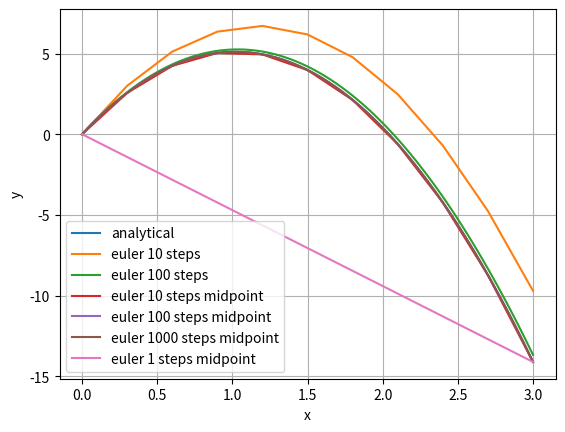

This figure's Python source:
import math
import numpy as np
from sympy import *
import matplotlib.pyplot as plt
## 1.1
#find the smallest and biggest number the computer can represent
# we'll do a "binary search" for the smallest number which does not yeild equal 0
def smallest_number():
    high=1
    divider=2
    candidate = high*(1-1/divider)
    while high != candidate:
        if candidate>0:
            high = candidate 
        else:
            divider=divider*2
        candidate = high*(1-1/divider)
    return candidate
#print("The smallest positive number represented in python is: " , smallest_number())

# This is an attempt to find the biggest number python
# This code will run untill the memory of the computer it is running on will run out.
# That is because of the way python represents integer numbers
# The esseence of it is that python represents an integers with an array of digits with unlimited size.
# Note that the is a build in value in python of infinity, float('inf')- which is bigger than any integer
def biggest_number():
    candidate=2
    prev_candidate=1
    multiplier = 2
    count=0
    while candidate != prev_candidate:
        count=count+1
        if count==int(1e6):# the loop will run infinitly, 1million iterations are enough to show the point..
            break
        if candidate == float('inf'):
            multiplier = (1+ multiplier)/2
            candidate = prev_candandiate
        prev_candandiate = candidate
        candidate=candidate*multiplier
    return candidate
#print("The biggest number in python is: ", biggest_number())

## 1.2
#find the smallest epsilon s.t 1+epsilon != 1
def smallest_epsilon_rough():
    epsilon = 1
    prev_epsilon =10
    divider=10
    while epsilon!=prev_epsilon:
        if (1+epsilon)==1:
            divider=divider*10
            epsilon = prev_epsilon
        prev_epsilon=epsilon
        epsilon = epsilon*(1-1/divider)
    return prev_epsilon
#print("Smallest epsilon s.t 1+epsilon != 1 is: ", smallest_epsilon_rough())


## 1.3
def nth_term_coefiecient_of_sqrt_x_plus_one(n):
    res=1
    k=1/2
    for _ in range(n):
        res=res*k
        k= k-1
    return res/math.factorial(n)

def sqrt_of_one_point_one():
    res_exp=np.sqrt(1.1)
    res_taylor=0
    i=0
    while np.abs(res_taylor -res_exp)>3e-16:
        res_taylor=res_taylor+nth_term_coefiecient_of_sqrt_x_plus_one(i)*0.1**i
        i=i+1
    return res_taylor,i
'''
res_taylor,i=sqrt_of_one_point_one()
print("Number of terms needed to reach the computer accuracy is: ", i)
print("The result up to that term was: ", res_taylor)
print("In comparision to the value calculated: ", np.sqrt(1.1))
''' 


    
## 2
def f(x):
    return log(x)**2+x

def R(func,func_div,x_val,dx):
    df= func(x_val+dx)-func(x_val)
    func_div_val=func_div(x_val)
    return ((func_div_val-df/dx)/func_div_val)
def plot_R_ln_dx(func,x_val):
    dx_range1=np.array([np.power(10,x) for x in np.linspace(-20,-1,1000000)])
    dx_range2=np.linspace(1,int(1e6),int(1e6))
    dx_range=np.concatenate((dx_range1,dx_range2))
    x = symbols('x')
    func_diff = lambdify(x,diff(func(x),x))
    func = lambdify(x,func(x))
    R_range= np.array([abs(R(func,func_diff,x_val,dx)) for dx in dx_range])
    dx_min_arg = np.argmin(R_range)
    dx_min= dx_range[dx_min_arg]
    R_min=R_range[dx_min_arg]
    print("dx min is: ", dx_min)
    print("dx min arg is: ", dx_min_arg)
    print("|R| min is: ", R_min)
    plt.figure(dpi=1200)
    plt.plot(np.log(dx_range),R_range)
    plt.grid()
    plt.xlabel('log(dx)')
    plt.ylabel('R')
#plot_R_ln_dx(f,3)

#3
def y(x,a,b):
    return a*x**2+b*x

def euler_plot(steps,a,v0_x,v0_y,T,midpoint=False):
    s=""
    if midpoint:
        s="midpoint"
    x_t = lambda t: v0_x*t
    y_0=0
    y_arr_prime=[v0_y]
    y_arr=[y_0]
    dt=T/steps
    for i in range(1,steps+1):
        y_arr_prime.append(a*dt+y_arr_prime[i-1])
        if (midpoint==True):
            y_arr.append(y_arr[i-1]+dt*(y_arr_prime[i-1]+y_arr_prime[i])/2)
        else:
            y_arr.append(y_arr[i-1]+dt*y_arr_prime[i-1])
    fig=plt.plot(np.array([x_t(t) for t in np.linspace(0,T,steps+1)]),y_arr,label="euler {nsteps} steps {nmidpoint}".format(nsteps=steps,nmidpoint=s))
    return fig

def plot_balistic(T,v0_x,v0_y):
    #analytical
    g=9.8
    x_max=T*v0_x
    x_range = np.linspace(0,x_max,1000)
    a=-g/(2*v0_x**2)
    b=v0_y/v0_x
    y_range=np.array([y(x,a,b) for x in x_range])
    plt.plot(x_range,y_range,label='analytical')
    plt.grid()
    plt.xlabel('x')
    plt.ylabel('y')

    euler_plot(10,-g,v0_x,v0_y,T)
    euler_plot(100,-g,v0_x,v0_y,T)
    #midpoint
    euler_plot(10,-g,v0_x,v0_y,T,True) # much smaller time step
    euler_plot(100,-g,v0_x,v0_y,T,True) # baseline time step
    euler_plot(1000,-g,v0_x,v0_y,T,True) # much larger time step
    euler_plot(1,-g,v0_x,v0_y,T,True) # single time step

    plt.legend()
    plt.show() 
plot_balistic(3,1,10)
